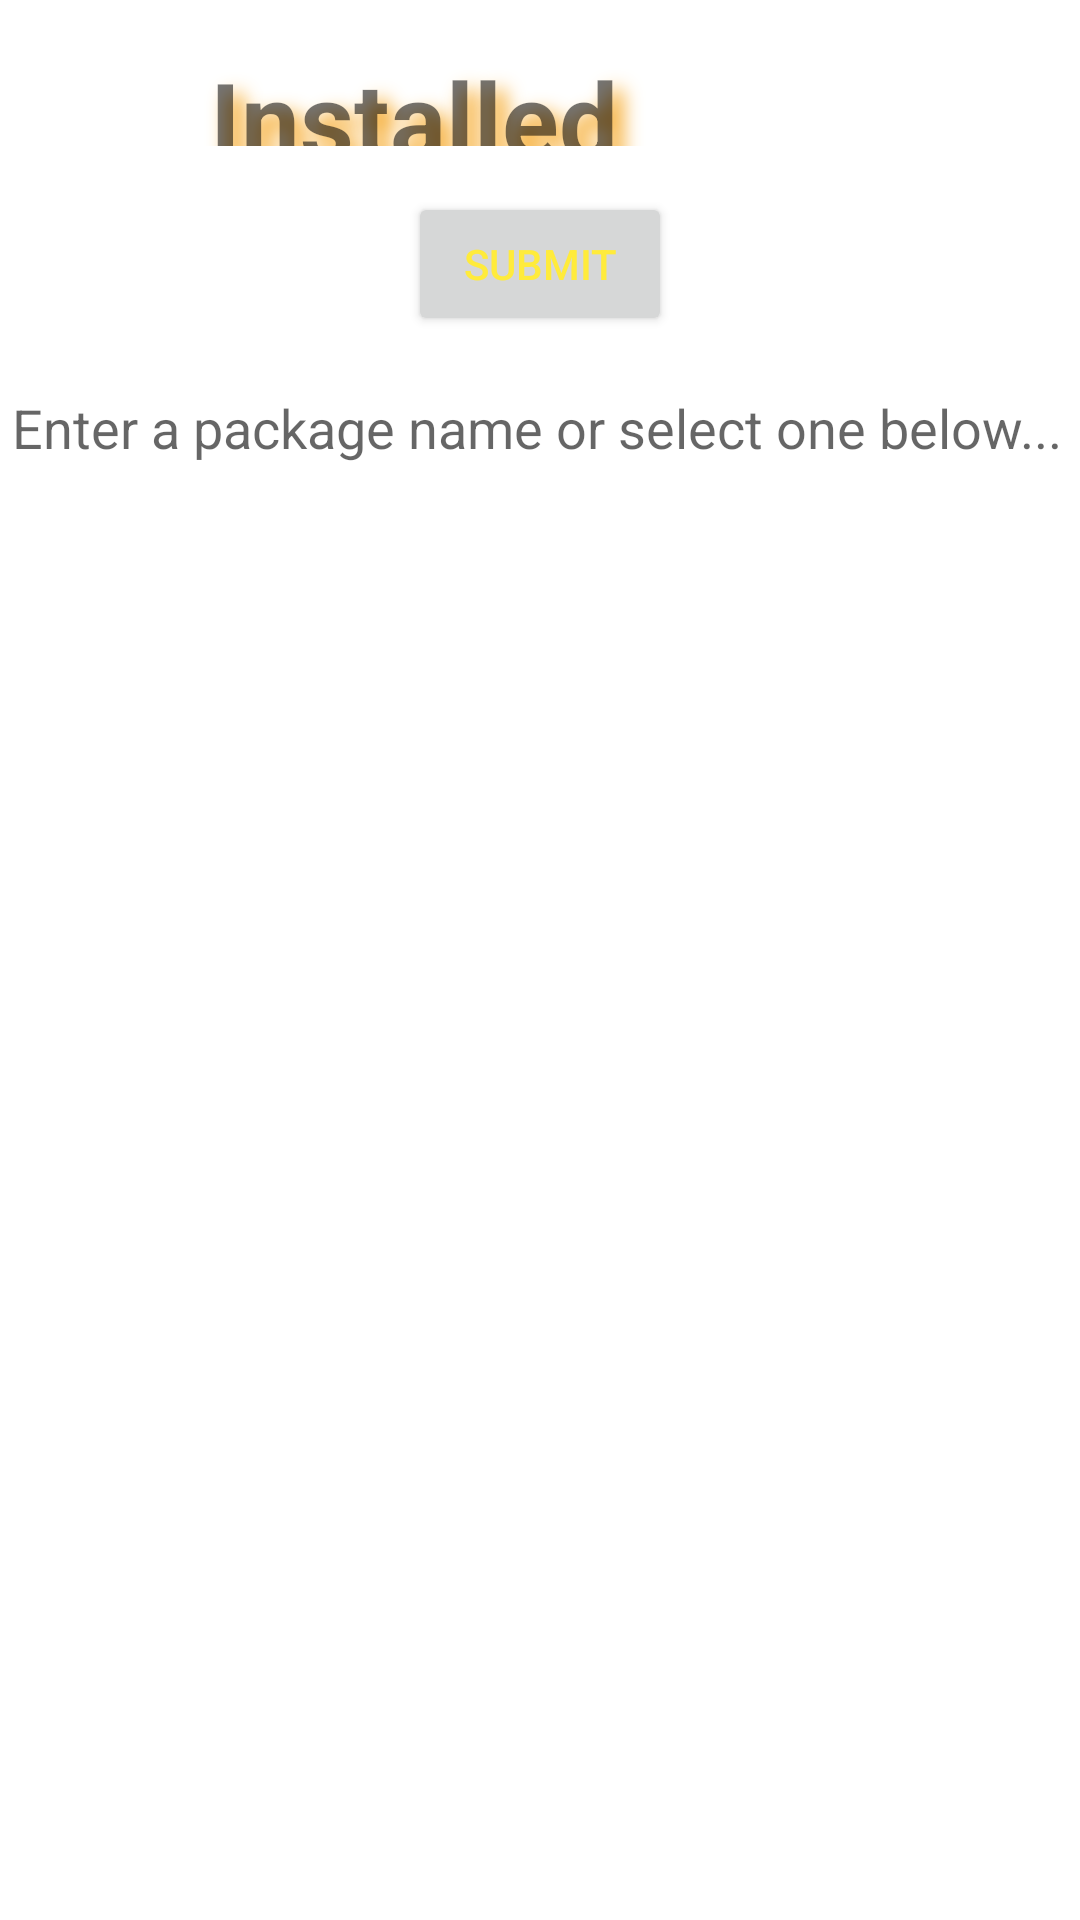

Here is an Android app screen rendered from its layout file. Give the layout XML and the strings, colors and styles it references.
<!-- AndroidManifest.xml: application theme Theme.SettingsFinal -->
<!-- res/layout/activity_app_selector.xml -->
<?xml version="1.0" encoding="utf-8"?>
<RelativeLayout xmlns:android="http://schemas.android.com/apk/res/android"
    xmlns:tools="http://schemas.android.com/tools"
    android:layout_width="wrap_content"
    android:layout_height="match_parent"
    android:padding="4dp"
    tools:context=".AppSelector">

    <ImageView
        android:layout_width="407dp"
        android:layout_height="727dp"
        android:scaleType="centerCrop"
        android:src="@drawable/nfc_background" />

    <Button
        android:id="@+id/writeButton"
        android:layout_width="wrap_content"
        android:layout_height="wrap_content"
        android:layout_marginTop="60dp"
        android:layout_marginEnd="202dp"
        android:layout_centerHorizontal="true"
        android:text="@string/submit"
        android:textColor="#FFEB3B"/>

    <TextView
        android:id="@+id/app_title"
        android:layout_width="wrap_content"
        android:layout_height="wrap_content"
        android:layout_marginEnd="108dp"
        android:layout_marginBottom="584dp"
        android:padding="12dp"
        android:shadowColor="#F5A623"
        android:shadowDx="10"
        android:shadowDy="10"
        android:shadowRadius="16"
        android:text="Installed Apps"
        android:layout_centerHorizontal="true"
        android:textSize="35sp"
        android:textStyle="bold" />

    <EditText
        android:id="@+id/package_identifier"
        android:layout_width="353dp"
        android:layout_height="47dp"
        android:layout_alignParentStart="true"
        android:layout_centerHorizontal="true"
        android:layout_marginTop="115dp"
        android:background="#CCFFFFFF"
        android:hint="Enter a package name or select one below..." />

    <ListView
        android:id="@+id/listView"
        android:layout_width="wrap_content"
        android:layout_height="604dp"
        android:layout_below="@+id/writeButton"
        android:layout_centerHorizontal="true"
        android:layout_marginTop="70dp"
        android:background="#CCFFFFFF">

    </ListView>
</RelativeLayout>
<!-- resources referenced by this layout -->
<resources>
  <string name="submit">Submit</string>
  <style name="Theme.SettingsFinal" parent="Theme.MaterialComponents.DayNight.DarkActionBar">
          
          <item name="colorPrimary">@color/purple_500</item>
          <item name="colorPrimaryVariant">@color/purple_700</item>
          <item name="colorOnPrimary">@color/white</item>
          
          <item name="colorSecondary">@color/teal_200</item>
          <item name="colorSecondaryVariant">@color/teal_700</item>
          <item name="colorOnSecondary">@color/black</item>
          
          <item name="android:statusBarColor" tools:targetApi="l">?attr/colorPrimaryVariant</item>
          
      </style>
  <!-- not gathered from this repository: default colours our renderer supplied (Android Studio template values) -->
  <color name="purple_500">#FF6200EE</color>
  <color name="purple_700">#FF3700B3</color>
  <color name="teal_200">#FF03DAC5</color>
  <color name="teal_700">#FF018786</color>
  <color name="black">#FF000000</color>
  <color name="white">#FFFFFFFF</color>
</resources>
